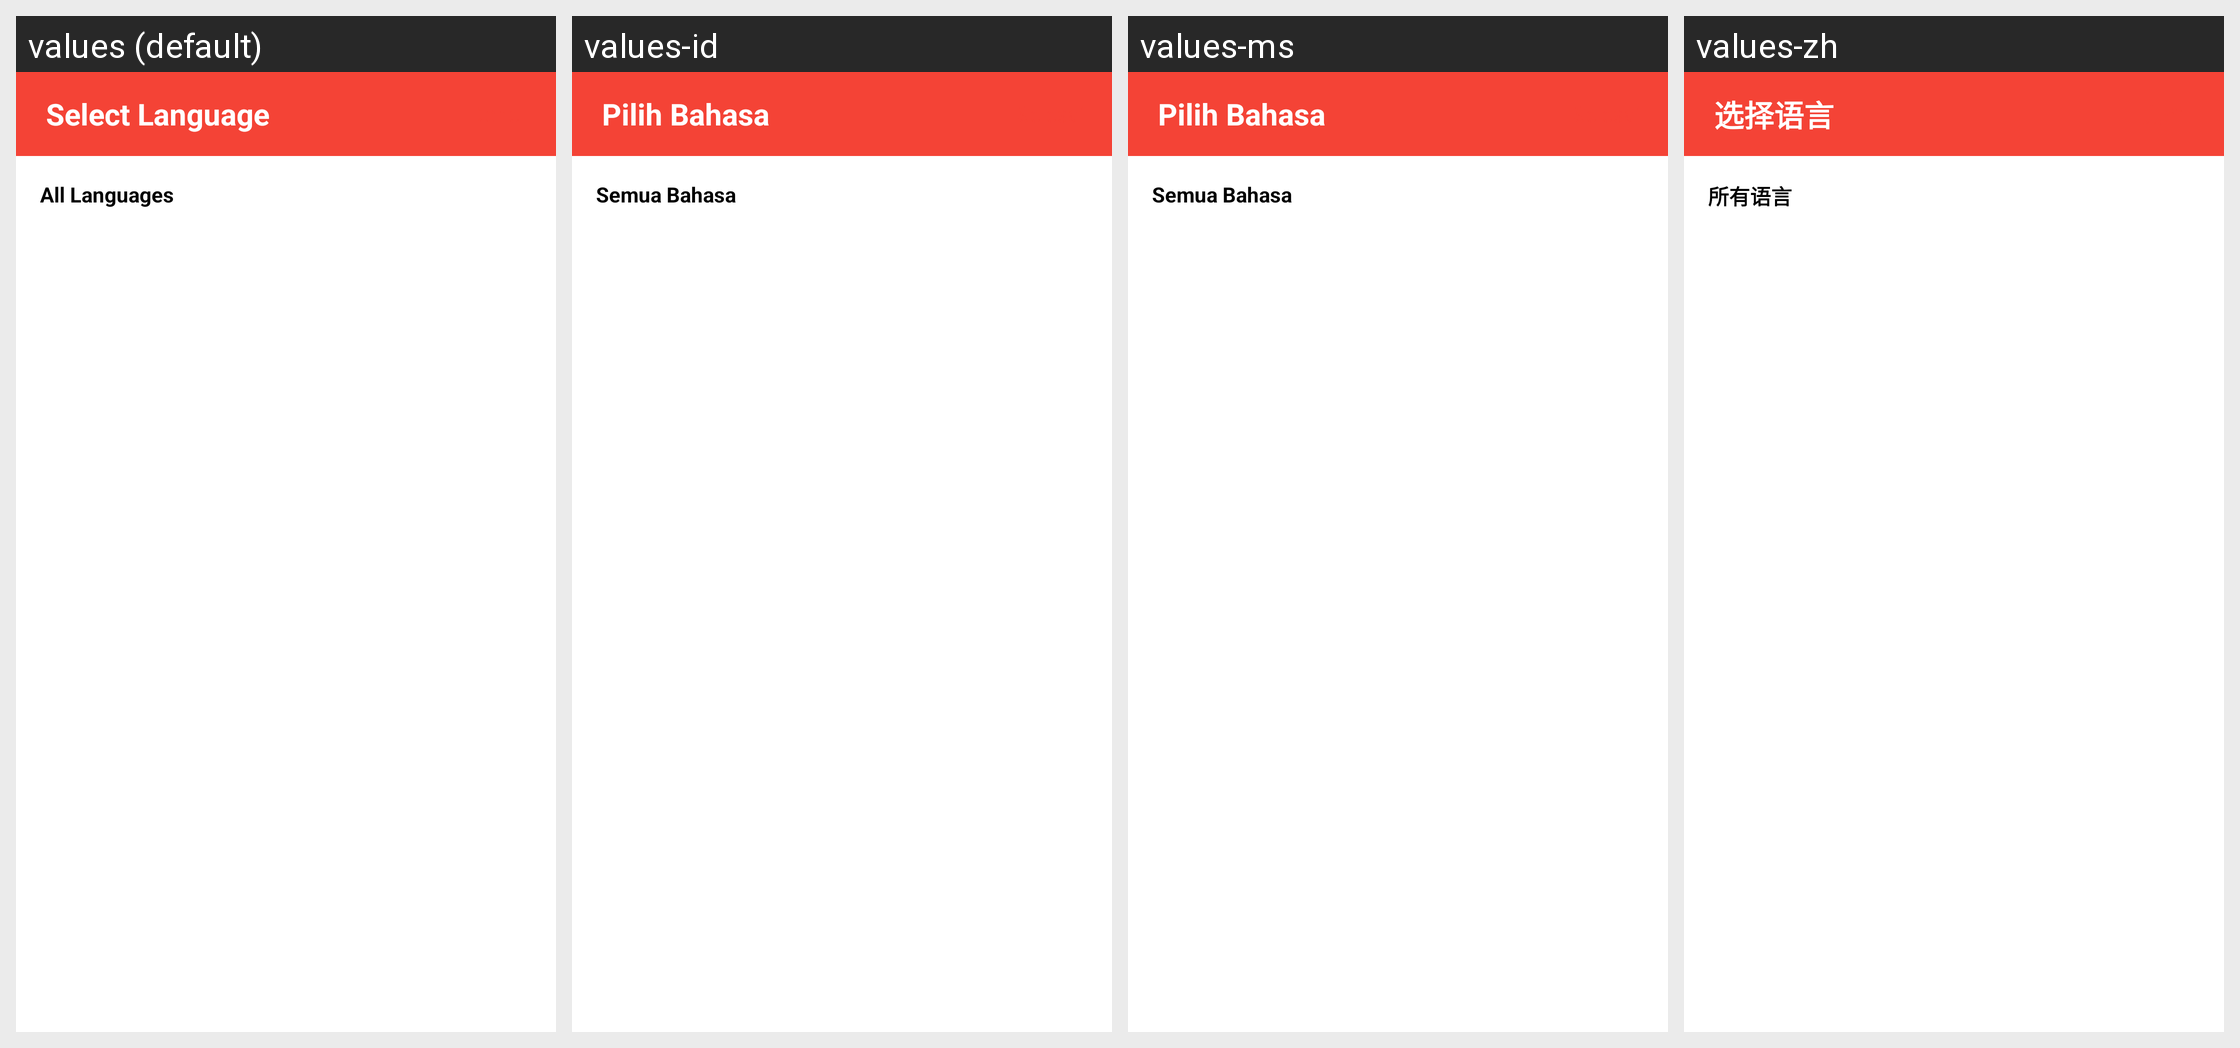

Locale-by-locale string values for the Android screen shown in this grid:
Android screen res/layout/activity_language_selection.xml rendered under 4 locales, left to right: values (default), values-id, values-ms, values-zh. Device: Nexus 5 (rendered at 1080×1920; each locale shown at half size, 540×960, under a caption strip naming it); theme Theme.HairClipper.
Other locales in the repository, not shown: values-ar, values-de, values-en, values-es, values-fa, values-fr, values-it, values-pt, values-ru, values-tr.
Strings drawn on this screen, with the default value and each locale's value (text and hints the layout hard-codes, and strings that could not be matched under every locale, appear in the picture but are not listed):

select_language
  values: Select Language
  values-id: Pilih Bahasa
  values-ms: Pilih Bahasa
  values-zh: 选择语言

all_languages
  values: All Languages
  values-id: Semua Bahasa
  values-ms: Semua Bahasa
  values-zh: 所有语言
